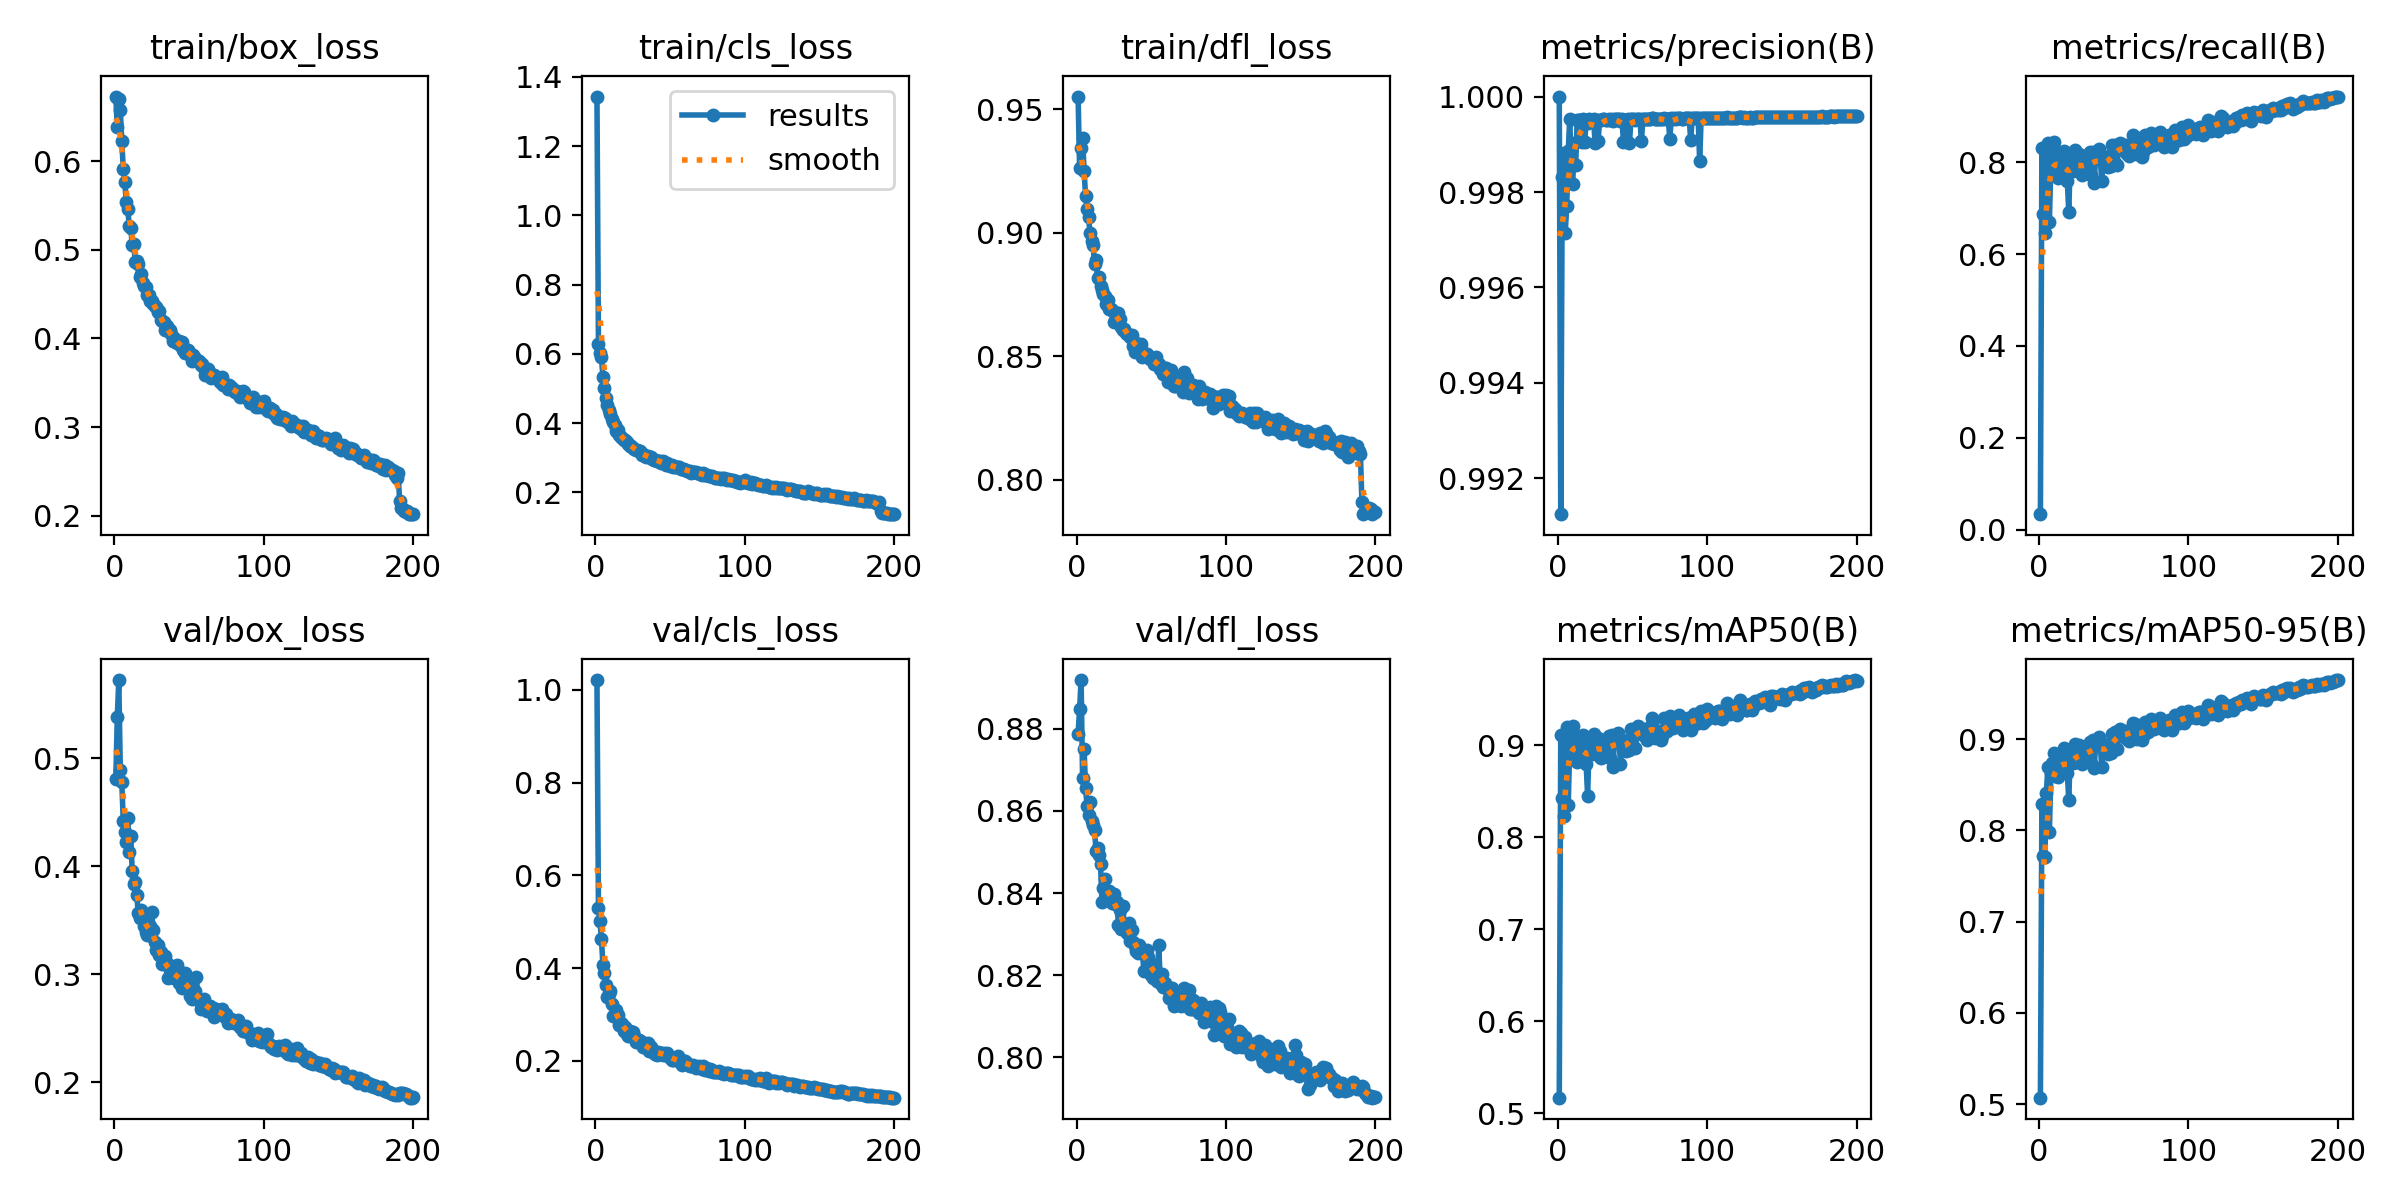

Values plotted in this chart, from the file beside it:
epoch, time, train/box_loss, train/cls_loss, train/dfl_loss, metrics/precision(B), metrics/recall(B), metrics/mAP50(B), metrics/mAP50-95(B), val/box_loss, val/cls_loss, val/dfl_loss, lr/pg0, lr/pg1, lr/pg2
1, 17.12, 0.6728, 1.343, 0.9551, 1, 0.03359, 0.5168, 0.5072, 0.4804, 1.021, 0.8788, 0.07025, 0.003306, 0.003306
2, 40.22, 0.6379, 0.6286, 0.9261, 0.9912, 0.8313, 0.9115, 0.8289, 0.5379, 0.5294, 0.8847, 0.04021, 0.006606, 0.006606
3, 64.77, 0.6702, 0.6034, 0.9344, 0.9983, 0.688, 0.8433, 0.7722, 0.5723, 0.5012, 0.8918, 0.01015, 0.009874, 0.009874
4, 89.44, 0.6577, 0.5902, 0.9385, 0.9988, 0.6471, 0.8231, 0.7713, 0.4894, 0.4625, 0.868, 0.009851, 0.009851, 0.009851
5, 113.8, 0.6228, 0.5347, 0.9251, 0.9971, 0.8077, 0.9029, 0.8412, 0.4781, 0.4069, 0.8751, 0.009802, 0.009802, 0.009802
6, 138.2, 0.5907, 0.5012, 0.915, 0.9977, 0.8429, 0.9203, 0.8696, 0.4416, 0.3901, 0.8655, 0.009753, 0.009753, 0.009753
7, 162.5, 0.5764, 0.4715, 0.9098, 0.9989, 0.6707, 0.835, 0.7983, 0.4316, 0.3646, 0.8613, 0.009703, 0.009703, 0.009703
8, 186.9, 0.5542, 0.4527, 0.9062, 0.9995, 0.7973, 0.8983, 0.8624, 0.4227, 0.3382, 0.859, 0.009654, 0.009654, 0.009654
9, 211.3, 0.5458, 0.4384, 0.8997, 0.9986, 0.8301, 0.9146, 0.8739, 0.4442, 0.3446, 0.862, 0.009604, 0.009604, 0.009604
10, 235.7, 0.5271, 0.4275, 0.8968, 0.9982, 0.8432, 0.921, 0.8854, 0.4134, 0.3506, 0.8574, 0.009555, 0.009555, 0.009555
11, 260.1, 0.5243, 0.4127, 0.8949, 0.999, 0.7861, 0.8924, 0.8599, 0.4276, 0.3232, 0.8565, 0.009505, 0.009505, 0.009505
12, 284.4, 0.5056, 0.4033, 0.8874, 0.9986, 0.8066, 0.9027, 0.8726, 0.3954, 0.296, 0.8554, 0.009456, 0.009456, 0.009456
13, 309, 0.5067, 0.3938, 0.8891, 0.9995, 0.7649, 0.8821, 0.8591, 0.3834, 0.3002, 0.8502, 0.009406, 0.009406, 0.009406
14, 333.6, 0.4861, 0.3786, 0.8819, 0.9995, 0.7927, 0.896, 0.8666, 0.3853, 0.3094, 0.851, 0.009357, 0.009357, 0.009357
15, 358, 0.4874, 0.3796, 0.8819, 0.9995, 0.7757, 0.8874, 0.8652, 0.3737, 0.2988, 0.8493, 0.009307, 0.009307, 0.009307
16, 382.4, 0.4835, 0.3651, 0.8783, 0.999, 0.8151, 0.907, 0.8853, 0.3571, 0.2769, 0.847, 0.009258, 0.009258, 0.009258
17, 406.9, 0.4697, 0.3605, 0.877, 0.9995, 0.8243, 0.9117, 0.89, 0.3518, 0.2817, 0.8379, 0.009208, 0.009208, 0.009208
18, 431.4, 0.4725, 0.3564, 0.8753, 0.999, 0.805, 0.902, 0.8814, 0.3597, 0.2802, 0.8411, 0.009158, 0.009158, 0.009158
19, 455.8, 0.4626, 0.3527, 0.8743, 0.9995, 0.7599, 0.8795, 0.8632, 0.3561, 0.2655, 0.8434, 0.009109, 0.009109, 0.009109
20, 480.2, 0.4597, 0.3508, 0.871, 0.9994, 0.6907, 0.8449, 0.8332, 0.3443, 0.2739, 0.8396, 0.009059, 0.009059, 0.009059
21, 504.9, 0.4576, 0.346, 0.8729, 0.9995, 0.81, 0.9046, 0.8866, 0.3391, 0.2575, 0.8396, 0.00901, 0.00901, 0.00901
22, 529.4, 0.4487, 0.3387, 0.8693, 0.9995, 0.7931, 0.8961, 0.881, 0.3361, 0.2545, 0.8405, 0.00896, 0.00896, 0.00896
23, 553.7, 0.4492, 0.3344, 0.8691, 0.9995, 0.7815, 0.8904, 0.874, 0.3366, 0.264, 0.8386, 0.008911, 0.008911, 0.008911
24, 578.1, 0.442, 0.3343, 0.8686, 0.9995, 0.8259, 0.9125, 0.8951, 0.345, 0.2531, 0.8377, 0.008861, 0.008861, 0.008861
25, 602.4, 0.4421, 0.3284, 0.8638, 0.999, 0.7865, 0.8927, 0.8755, 0.3579, 0.2625, 0.8398, 0.008812, 0.008812, 0.008812
26, 626.7, 0.4384, 0.3263, 0.867, 0.9995, 0.7907, 0.8949, 0.8777, 0.3414, 0.2538, 0.8373, 0.008762, 0.008762, 0.008762
27, 650.8, 0.4368, 0.3217, 0.8674, 0.9991, 0.8178, 0.9084, 0.894, 0.33, 0.2408, 0.8377, 0.008713, 0.008713, 0.008713
28, 675.1, 0.4352, 0.3236, 0.8674, 0.9995, 0.7761, 0.8875, 0.8756, 0.3223, 0.2423, 0.8323, 0.008663, 0.008663, 0.008663
29, 699.7, 0.4298, 0.3199, 0.8651, 0.9995, 0.7722, 0.8858, 0.8728, 0.3271, 0.2444, 0.8359, 0.008614, 0.008614, 0.008614
30, 724.1, 0.4306, 0.3193, 0.8619, 0.9995, 0.7981, 0.8986, 0.8858, 0.3177, 0.2434, 0.8312, 0.008564, 0.008564, 0.008564
31, 749, 0.4211, 0.3083, 0.8606, 0.9995, 0.7957, 0.8974, 0.8844, 0.3207, 0.2401, 0.8368, 0.008515, 0.008515, 0.008515
32, 773.3, 0.4193, 0.3097, 0.861, 0.9995, 0.7934, 0.8964, 0.8858, 0.3091, 0.2305, 0.8314, 0.008466, 0.008466, 0.008466
33, 797.5, 0.4181, 0.3054, 0.8595, 0.9995, 0.7954, 0.8972, 0.8862, 0.3103, 0.2347, 0.8322, 0.008416, 0.008416, 0.008416
34, 822.4, 0.4099, 0.3031, 0.8588, 0.9995, 0.8216, 0.9104, 0.8966, 0.3168, 0.2296, 0.8302, 0.008367, 0.008367, 0.008367
35, 846.8, 0.414, 0.3066, 0.8586, 0.9995, 0.7726, 0.8859, 0.8744, 0.3101, 0.2392, 0.8327, 0.008317, 0.008317, 0.008317
36, 871.4, 0.41, 0.3022, 0.8577, 0.9995, 0.8224, 0.9109, 0.8994, 0.2969, 0.2208, 0.8282, 0.008268, 0.008268, 0.008268
37, 895.9, 0.4091, 0.3023, 0.8587, 0.9995, 0.7544, 0.8768, 0.8683, 0.3037, 0.2292, 0.8311, 0.008218, 0.008218, 0.008218
38, 920.2, 0.4045, 0.2978, 0.8542, 0.9995, 0.8127, 0.9059, 0.8942, 0.3043, 0.2221, 0.828, 0.008169, 0.008169, 0.008169
39, 944.6, 0.3967, 0.2938, 0.8519, 0.9995, 0.8224, 0.9107, 0.8993, 0.3017, 0.2167, 0.8272, 0.008119, 0.008119, 0.008119
40, 968.9, 0.4006, 0.2939, 0.8553, 0.9995, 0.8282, 0.9136, 0.9021, 0.2962, 0.2157, 0.8258, 0.00807, 0.00807, 0.00807
41, 993.2, 0.3965, 0.2915, 0.8527, 0.9995, 0.8154, 0.9073, 0.8962, 0.2991, 0.213, 0.8254, 0.00802, 0.00802, 0.00802
42, 1018, 0.3948, 0.292, 0.853, 0.9995, 0.7599, 0.8795, 0.87, 0.3081, 0.22, 0.8273, 0.007971, 0.007971, 0.007971
43, 1042, 0.3966, 0.2919, 0.855, 0.9995, 0.8035, 0.9013, 0.8905, 0.2916, 0.2163, 0.8261, 0.007921, 0.007921, 0.007921
44, 1066, 0.3921, 0.2861, 0.8496, 0.999, 0.8027, 0.9008, 0.8887, 0.2949, 0.2177, 0.8257, 0.007872, 0.007872, 0.007872
45, 1091, 0.3957, 0.2902, 0.8513, 0.9995, 0.7946, 0.8968, 0.8878, 0.2876, 0.2135, 0.8211, 0.007822, 0.007822, 0.007822
46, 1115, 0.3866, 0.2839, 0.8502, 0.9995, 0.7896, 0.8944, 0.8842, 0.2952, 0.2178, 0.8252, 0.007772, 0.007772, 0.007772
47, 1140, 0.3837, 0.279, 0.8508, 0.9995, 0.8127, 0.906, 0.8948, 0.3009, 0.2152, 0.8262, 0.007723, 0.007723, 0.007723
48, 1164, 0.3855, 0.2841, 0.85, 0.999, 0.7911, 0.8951, 0.8851, 0.2934, 0.2161, 0.8245, 0.007673, 0.007673, 0.007673
49, 1188, 0.3867, 0.2797, 0.849, 0.9995, 0.8367, 0.9179, 0.9059, 0.2903, 0.2095, 0.823, 0.007624, 0.007624, 0.007624
50, 1213, 0.3851, 0.2762, 0.8489, 0.9995, 0.8035, 0.9013, 0.8919, 0.2861, 0.2088, 0.8201, 0.007574, 0.007574, 0.007574
51, 1237, 0.3817, 0.2796, 0.8488, 0.9995, 0.8371, 0.9181, 0.9079, 0.2797, 0.2012, 0.8193, 0.007525, 0.007525, 0.007525
52, 1262, 0.3748, 0.2744, 0.847, 0.9995, 0.7946, 0.8969, 0.889, 0.2768, 0.2023, 0.8202, 0.007476, 0.007476, 0.007476
53, 1286, 0.3816, 0.2724, 0.8497, 0.9995, 0.8378, 0.9185, 0.9085, 0.2809, 0.2033, 0.8192, 0.007426, 0.007426, 0.007426
54, 1311, 0.3778, 0.2722, 0.8468, 0.9995, 0.8429, 0.921, 0.9106, 0.2842, 0.2012, 0.8186, 0.007377, 0.007377, 0.007377
55, 1335, 0.3754, 0.273, 0.8471, 0.9995, 0.8394, 0.9193, 0.9086, 0.2978, 0.2107, 0.8274, 0.007327, 0.007327, 0.007327
56, 1359, 0.3742, 0.2735, 0.8448, 0.9991, 0.8282, 0.9137, 0.9042, 0.2766, 0.1992, 0.8182, 0.007278, 0.007278, 0.007278
57, 1384, 0.3741, 0.2682, 0.8454, 0.9995, 0.8247, 0.9119, 0.9023, 0.2763, 0.1968, 0.8203, 0.007228, 0.007228, 0.007228
58, 1408, 0.3702, 0.2671, 0.843, 0.9995, 0.8367, 0.9179, 0.9086, 0.2675, 0.1902, 0.8171, 0.007178, 0.007178, 0.007178
59, 1433, 0.3707, 0.2687, 0.8454, 0.9995, 0.8182, 0.9087, 0.9004, 0.2764, 0.1995, 0.818, 0.007129, 0.007129, 0.007129
60, 1457, 0.3669, 0.266, 0.8453, 0.9995, 0.8127, 0.9059, 0.8982, 0.2772, 0.1998, 0.817, 0.007079, 0.007079, 0.007079
... 140 more rows
